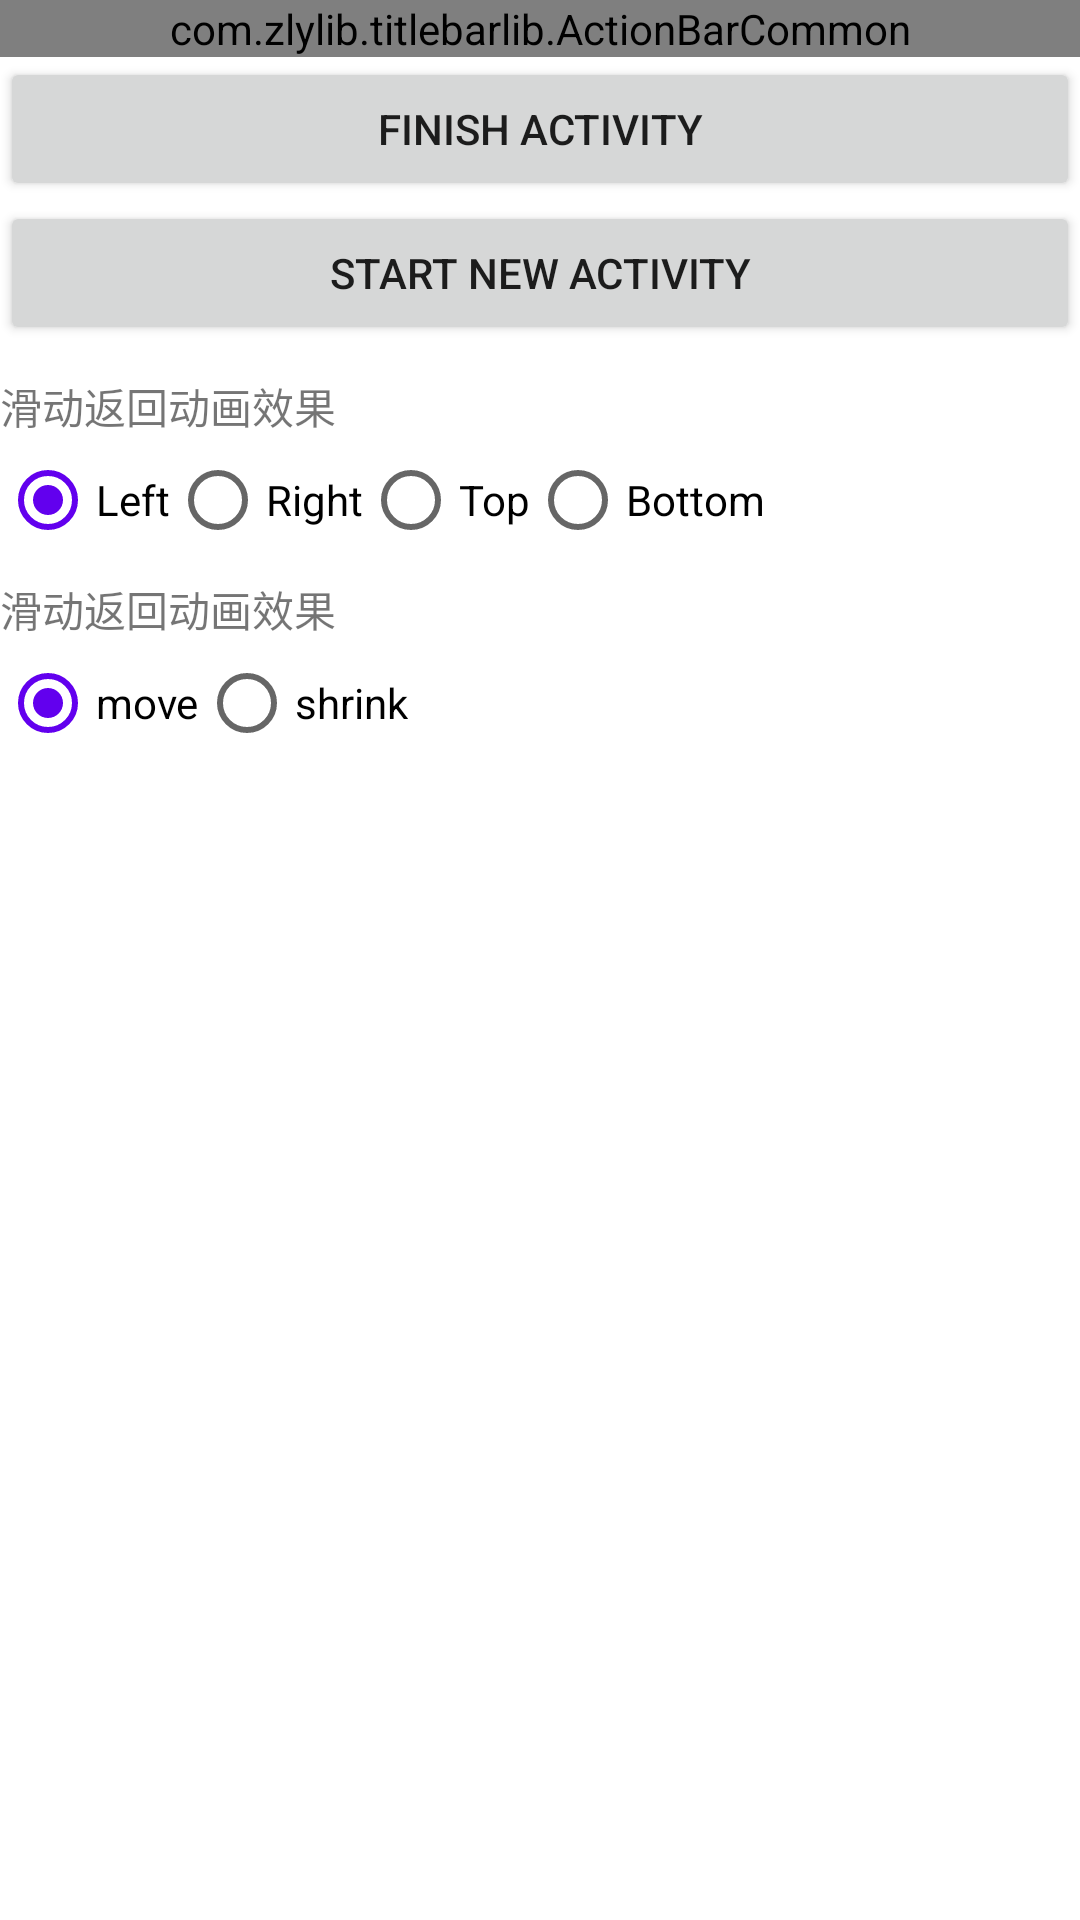

Android layout source for this screen:
<!-- AndroidManifest.xml: application theme AppTheme -->
<!-- res/layout/activity_back.xml -->
<?xml version="1.0" encoding="utf-8"?>
<LinearLayout xmlns:android="http://schemas.android.com/apk/res/android"
    xmlns:app="http://schemas.android.com/apk/res-auto"
    xmlns:tools="http://schemas.android.com/tools"
    android:layout_width="match_parent"
    android:layout_height="match_parent"
    android:background="@color/white"
    android:orientation="vertical"
   >
    <com.zlylib.titlebarlib.ActionBarCommon
        android:id="@+id/abc"
        android:layout_width="match_parent"
        android:layout_height="wrap_content"
        android:background="@color/colorPrimary"
        app:ab_immersion="immersed"
        app:ab_statusBarVisible="auto"
        app:ab_titleBarHeight="44dp"
        app:abc_titleText="@string/app_name"
        app:abc_titleTextColor="@android:color/white" />
    <Button
        android:layout_width="match_parent"
        android:layout_height="wrap_content"
        android:text="Finish Activity"
        android:onClick="finish"/>

    <Button
        android:layout_width="match_parent"
        android:layout_height="wrap_content"
        android:text="Start New Activity"
        android:onClick="start"/>
    <TextView
        android:layout_width="wrap_content"
        android:layout_height="wrap_content"
        android:layout_marginTop="10dp"
        android:text="滑动返回动画效果" />
    <RadioGroup
        android:id="@+id/tracking_mode"
        android:layout_width="wrap_content"
        android:layout_height="wrap_content"
        android:layout_marginTop="5dp"
        android:orientation="horizontal"
        >

        <RadioButton
            android:id="@+id/mode_left"
            android:layout_width="wrap_content"
            android:layout_height="wrap_content"
            android:checked="true"
            android:text="@string/tracking_mode_left"/>

        <RadioButton
            android:id="@+id/mode_right"
            android:layout_width="wrap_content"
            android:layout_height="wrap_content"
            android:text="@string/tracking_mode_right"
            android:checked="false" />

        <RadioButton
            android:id="@+id/mode_top"
            android:layout_width="wrap_content"
            android:layout_height="wrap_content"
            android:text="@string/tracking_mode_top"/>
        <RadioButton
            android:id="@+id/mode_bottom"
            android:layout_width="wrap_content"
            android:layout_height="wrap_content"
            android:text="@string/tracking_mode_bottom"/>

    </RadioGroup>
    <TextView
        android:layout_width="wrap_content"
        android:layout_height="wrap_content"
        android:layout_marginTop="10dp"
        android:text="滑动返回动画效果" />
    <RadioGroup
        android:id="@+id/rg_transformer"
        android:layout_width="wrap_content"
        android:layout_height="wrap_content"
        android:layout_marginTop="5dp"
        android:orientation="horizontal"
        >

        <RadioButton
            android:id="@+id/rb_parallax"
            android:layout_width="wrap_content"
            android:layout_height="wrap_content"
            android:checked="true"
            android:text="move" />

        <RadioButton
            android:id="@+id/rb_shrink"
            android:layout_width="wrap_content"
            android:layout_height="wrap_content"
            android:text="shrink" />
    </RadioGroup>

</LinearLayout>
<!-- resources referenced by this layout -->
<resources>
  <string name="app_name">SwipeBack</string>
  <string name="tracking_mode_bottom">Bottom</string>
  <string name="tracking_mode_left">Left</string>
  <string name="tracking_mode_right">Right</string>
  <string name="tracking_mode_top">Top</string>
  <style name="AppTheme" parent="Theme.AppCompat.Light.DarkActionBar">
          <item name="colorPrimary">@color/colorPrimary</item>
          <item name="colorPrimaryDark">@color/colorPrimary</item>
          <item name="colorAccent">@color/colorPrimary</item>
          <item name="background">@color/white</item>
          <item name="android:windowBackground">@android:color/black</item>
      </style>
  <!-- not gathered from this repository: default colours our renderer supplied (Android Studio template values) -->
  <color name="white">#FFFFFFFF</color>
  <color name="colorPrimary">#FF6200EE</color>
</resources>
